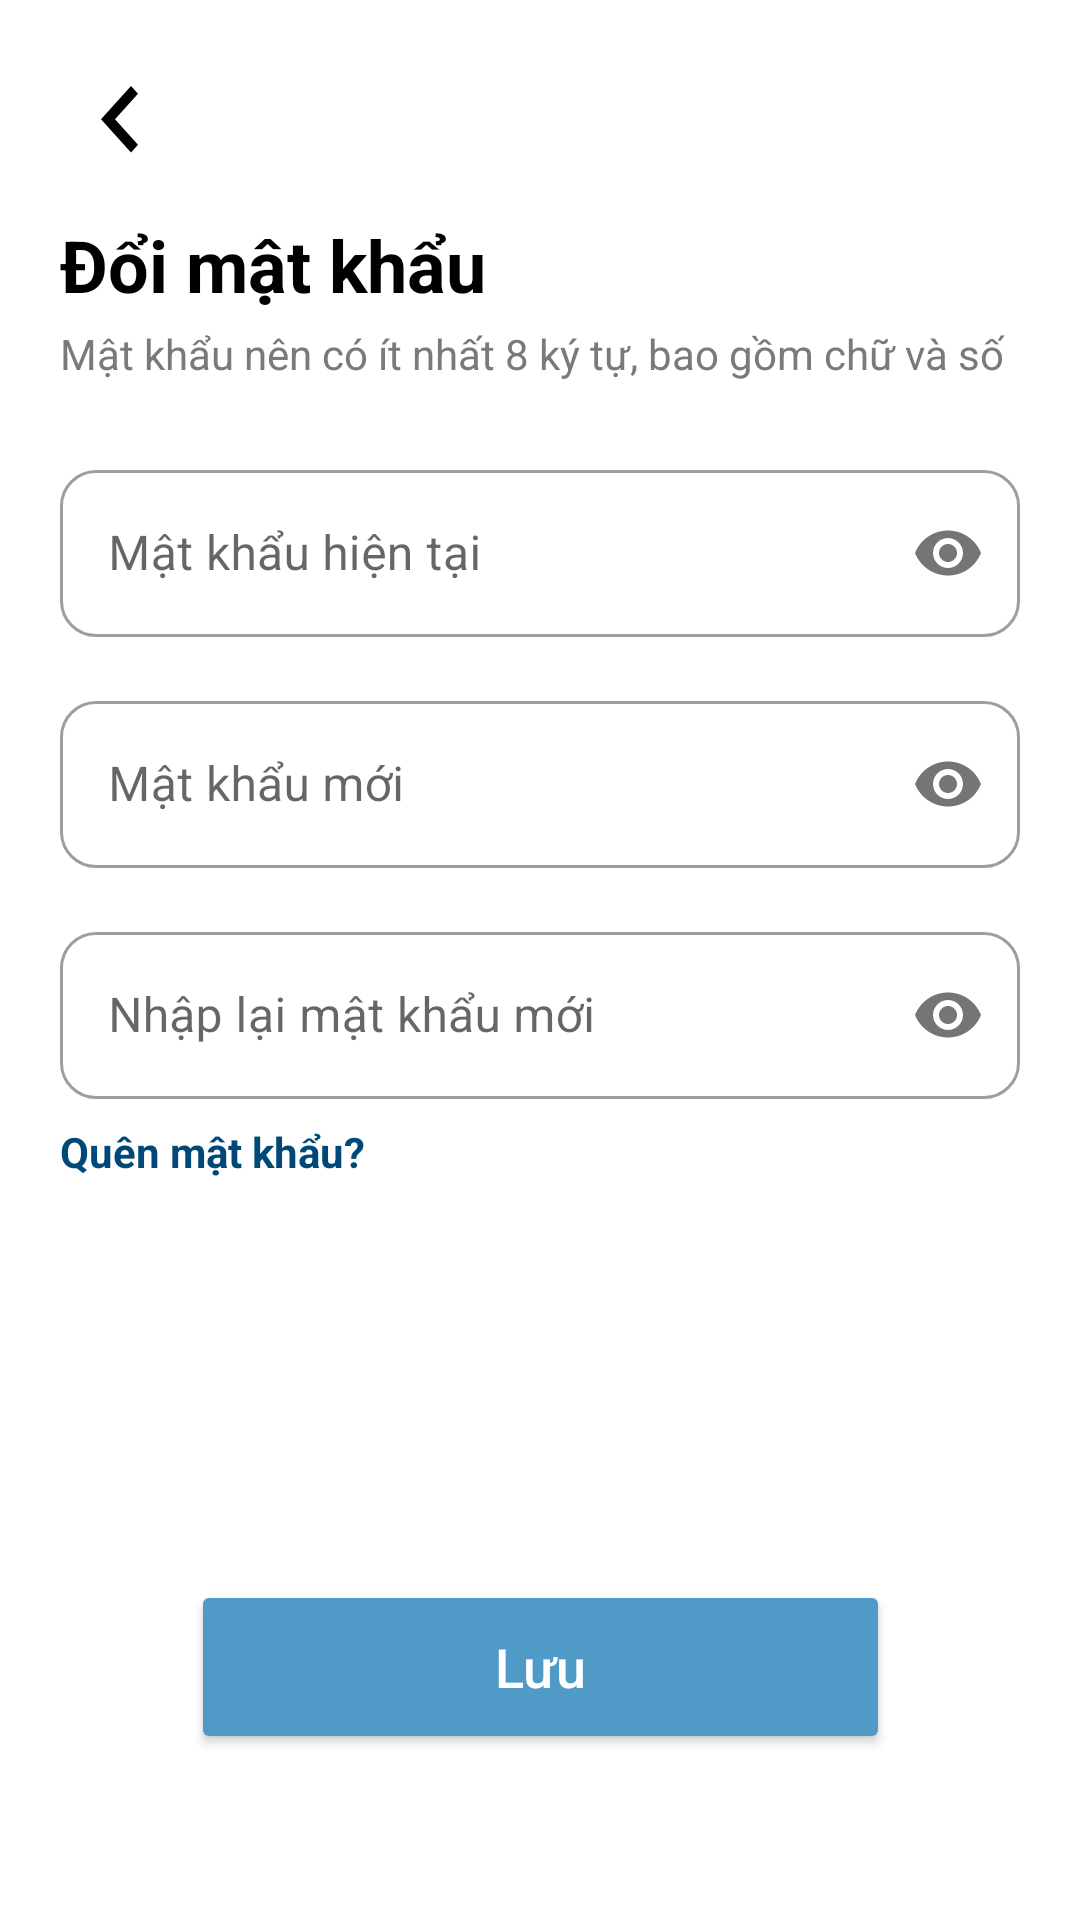

Here is an Android app screen rendered from its layout file. Give the layout XML and the strings, colors and styles it references.
<!-- AndroidManifest.xml: application theme Theme.Nav -->
<!-- res/layout/fragment_change_password.xml -->
<?xml version="1.0" encoding="utf-8"?>
<androidx.constraintlayout.widget.ConstraintLayout
    xmlns:android="http://schemas.android.com/apk/res/android"
    xmlns:app="http://schemas.android.com/apk/res-auto"
    xmlns:tools="http://schemas.android.com/tools"
    android:layout_width="match_parent"
    android:layout_height="match_parent"
    android:padding="20dp"
    android:background="@color/white">

    
    <ImageButton
        android:id="@+id/btnBack"
        android:layout_width="40dp"
        android:layout_height="40dp"
        android:background="?attr/selectableItemBackgroundBorderless"
        android:src="@drawable/ic_arrow_back"
        app:layout_constraintStart_toStartOf="parent"
        app:layout_constraintTop_toTopOf="parent" />

    
    <TextView
        android:id="@+id/tvTitle"
        android:layout_width="0dp"
        android:layout_height="wrap_content"
        android:text="Đổi mật khẩu"
        android:textColor="@color/black"
        android:textSize="24sp"
        android:textStyle="bold"
        app:layout_constraintTop_toBottomOf="@id/btnBack"
        app:layout_constraintStart_toStartOf="parent"
        app:layout_constraintEnd_toEndOf="parent"
        android:layout_marginTop="12dp" />

    
    <TextView
        android:id="@+id/tvGuide"
        android:layout_width="0dp"
        android:layout_height="wrap_content"
        android:text="Mật khẩu nên có ít nhất 8 ký tự, bao gồm chữ và số"
        android:textColor="#7A7A7A"
        android:textSize="14sp"
        app:layout_constraintTop_toBottomOf="@id/tvTitle"
        app:layout_constraintStart_toStartOf="parent"
        app:layout_constraintEnd_toEndOf="parent"
        android:layout_marginTop="4dp" />

    
    <com.google.android.material.textfield.TextInputLayout
        android:id="@+id/layoutOldPassword"
        style="@style/Widget.MaterialComponents.TextInputLayout.OutlinedBox"
        android:layout_width="0dp"
        android:layout_height="wrap_content"
        android:layout_marginTop="24dp"
        app:layout_constraintTop_toBottomOf="@id/tvGuide"
        app:layout_constraintStart_toStartOf="parent"
        app:layout_constraintEnd_toEndOf="parent"
        app:passwordToggleEnabled="true"
        app:boxCornerRadiusTopStart="12dp"
        app:boxCornerRadiusTopEnd="12dp"
        app:boxCornerRadiusBottomStart="12dp"
        app:boxCornerRadiusBottomEnd="12dp">

        <com.google.android.material.textfield.TextInputEditText
            android:id="@+id/etOldPassword"
            android:layout_width="match_parent"
            android:layout_height="wrap_content"
            android:hint="Mật khẩu hiện tại"
            android:inputType="textPassword" />
    </com.google.android.material.textfield.TextInputLayout>

    
    <com.google.android.material.textfield.TextInputLayout
        android:id="@+id/layoutNewPassword"
        style="@style/Widget.MaterialComponents.TextInputLayout.OutlinedBox"
        android:layout_width="0dp"
        android:layout_height="wrap_content"
        android:layout_marginTop="16dp"
        app:layout_constraintTop_toBottomOf="@id/layoutOldPassword"
        app:layout_constraintStart_toStartOf="parent"
        app:layout_constraintEnd_toEndOf="parent"
        app:passwordToggleEnabled="true"
        app:boxCornerRadiusTopStart="12dp"
        app:boxCornerRadiusTopEnd="12dp"
        app:boxCornerRadiusBottomStart="12dp"
        app:boxCornerRadiusBottomEnd="12dp">

        <com.google.android.material.textfield.TextInputEditText
            android:id="@+id/etNewPassword"
            android:layout_width="match_parent"
            android:layout_height="wrap_content"
            android:hint="Mật khẩu mới"
            android:inputType="textPassword" />
    </com.google.android.material.textfield.TextInputLayout>

    
    <com.google.android.material.textfield.TextInputLayout
        android:id="@+id/layoutConfirmPassword"
        style="@style/Widget.MaterialComponents.TextInputLayout.OutlinedBox"
        android:layout_width="0dp"
        android:layout_height="wrap_content"
        android:layout_marginTop="16dp"
        app:layout_constraintTop_toBottomOf="@id/layoutNewPassword"
        app:layout_constraintStart_toStartOf="parent"
        app:layout_constraintEnd_toEndOf="parent"
        app:passwordToggleEnabled="true"
        app:boxCornerRadiusTopStart="12dp"
        app:boxCornerRadiusTopEnd="12dp"
        app:boxCornerRadiusBottomStart="12dp"
        app:boxCornerRadiusBottomEnd="12dp">

        <com.google.android.material.textfield.TextInputEditText
            android:id="@+id/etConfirmPassword"
            android:layout_width="match_parent"
            android:layout_height="wrap_content"
            android:hint="Nhập lại mật khẩu mới"
            android:inputType="textPassword" />
    </com.google.android.material.textfield.TextInputLayout>

    
    <TextView
        android:id="@+id/tvForgotPassword"
        android:layout_width="wrap_content"
        android:layout_height="wrap_content"
        android:text="Quên mật khẩu?"
        android:textColor="@color/blue_primary"
        android:textStyle="bold"
        android:textSize="14sp"
        app:layout_constraintTop_toBottomOf="@id/layoutConfirmPassword"
        app:layout_constraintStart_toStartOf="parent"
        android:layout_marginTop="8dp" />

    
    <Button
        android:id="@+id/btnSave"
        android:layout_width="233dp"
        android:layout_height="58dp"
        android:layout_marginTop="40dp"
        android:layout_marginBottom="20dp"
        android:backgroundTint="#509AC8"
        android:text="Lưu"
        android:textAllCaps="false"
        android:textColor="@android:color/white"
        android:textSize="18sp"
        app:cornerRadius="100dp"
        app:layout_constraintBottom_toBottomOf="parent"
        app:layout_constraintEnd_toEndOf="parent"
        app:layout_constraintStart_toStartOf="parent"
        app:layout_constraintTop_toBottomOf="@id/tvForgotPassword"
        app:layout_constraintVertical_bias="0.86" />

</androidx.constraintlayout.widget.ConstraintLayout>
<!-- resources referenced by this layout -->
<resources>
  <color name="black">#FF000000</color>
  <color name="blue_primary">#004977</color>
  <color name="white">#FFFFFFFF</color>
  <!-- drawable ic_arrow_back (drawable) -->
  <vector xmlns:android="http://schemas.android.com/apk/res/android"
      android:width="13dp"
      android:height="23dp"
      android:viewportWidth="13"
      android:viewportHeight="23">
    <path
        android:pathData="M10,22.203L0,11.102L10,0L12.333,2.59L4.667,11.102L12.333,19.613L10,22.203Z"
        android:fillColor="#000000"/>
  </vector>
  <style name="Theme.Nav" parent="Theme.MaterialComponents.DayNight.NoActionBar">
          <item name="colorPrimary">@color/blue_primary</item>
          <item name="colorOnPrimary">@color/white</item>
          <item name="colorOnSecondary">@color/white</item>
  
  
      </style>
</resources>
